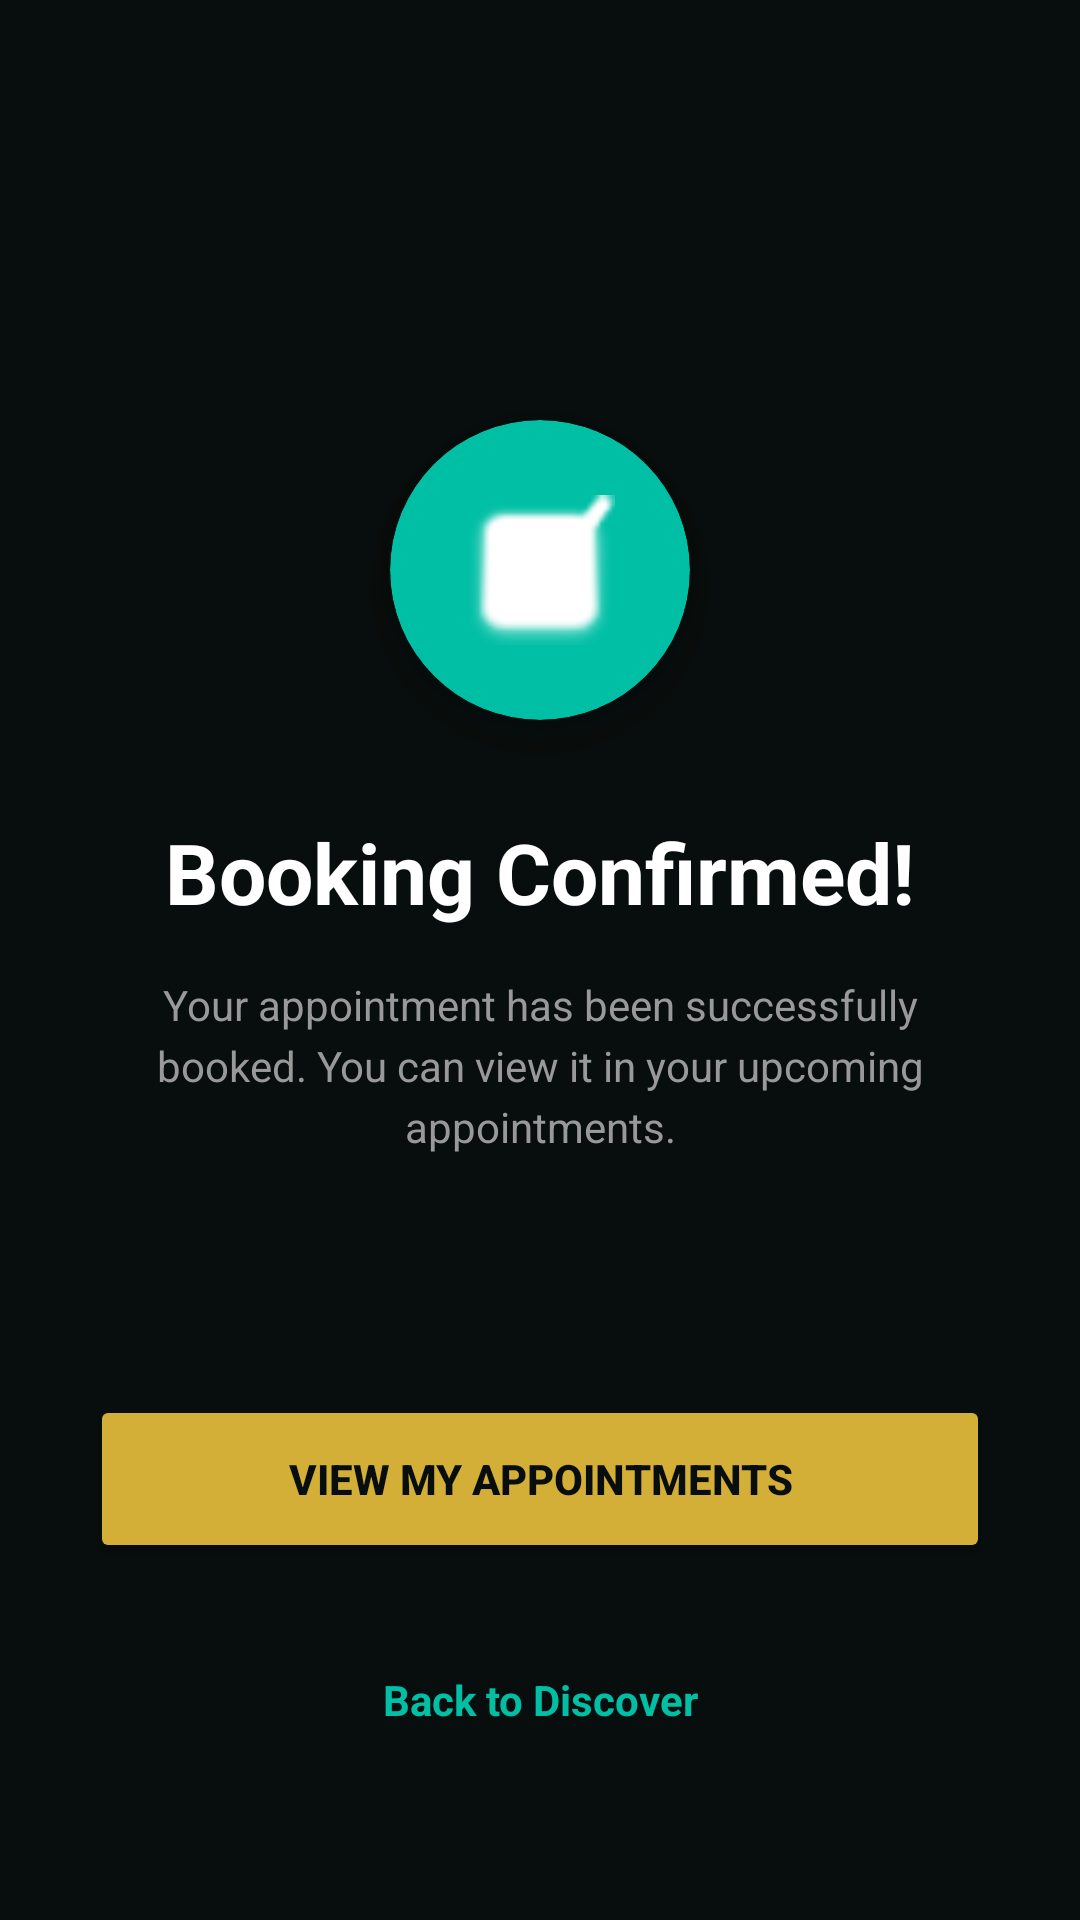

Android layout source for this screen:
<!-- AndroidManifest.xml: application theme Theme.Trimly -->
<!-- res/layout/fragment_booking_success.xml -->
<androidx.constraintlayout.widget.ConstraintLayout
    xmlns:android="http://schemas.android.com/apk/res/android"
    xmlns:app="http://schemas.android.com/apk/res-auto"
    android:layout_width="match_parent"
    android:layout_height="match_parent"
    android:background="#080E0D">

    <androidx.cardview.widget.CardView
        android:id="@+id/card_success_icon"
        android:layout_width="100dp"
        android:layout_height="100dp"
        android:layout_marginTop="140dp"
        app:cardBackgroundColor="#00BFA5"
        app:cardCornerRadius="50dp"
        app:cardElevation="12dp"
        app:layout_constraintTop_toTopOf="parent"
        app:layout_constraintStart_toStartOf="parent"
        app:layout_constraintEnd_toEndOf="parent">

        <ImageView
            android:id="@+id/img_success"
            android:layout_width="50dp"
            android:layout_height="50dp"
            android:layout_gravity="center"
            android:src="@android:drawable/checkbox_on_background"
            app:tint="#FFFFFF" />
    </androidx.cardview.widget.CardView>

    <TextView
        android:id="@+id/tv_success_title"
        android:layout_width="wrap_content"
        android:layout_height="wrap_content"
        android:layout_marginTop="32dp"
        android:text="Booking Confirmed!"
        android:textColor="#FFFFFF"
        android:textSize="28sp"
        android:textStyle="bold"
        app:layout_constraintTop_toBottomOf="@id/card_success_icon"
        app:layout_constraintStart_toStartOf="parent"
        app:layout_constraintEnd_toEndOf="parent" />

    <TextView
        android:id="@+id/tv_success_desc"
        android:layout_width="match_parent"
        android:layout_height="wrap_content"
        android:layout_marginTop="16dp"
        android:layout_marginHorizontal="40dp"
        android:text="Your appointment has been successfully booked. You can view it in your upcoming appointments."
        android:textAlignment="center"
        android:textColor="#999999"
        android:textSize="14sp"
        android:lineSpacingExtra="4dp"
        app:layout_constraintStart_toStartOf="parent"
        app:layout_constraintEnd_toEndOf="parent"
        app:layout_constraintTop_toBottomOf="@id/tv_success_title" />

    <Button
        android:id="@+id/btn_view_bookings"
        android:layout_width="match_parent"
        android:layout_height="56dp"
        android:layout_marginHorizontal="30dp"
        android:layout_marginTop="80dp"
        android:backgroundTint="#D4AF37"
        android:text="View My Appointments"
        android:textColor="#080E0D"
        android:textSize="14sp"
        android:textStyle="bold"
        app:layout_constraintEnd_toEndOf="parent"
        app:layout_constraintStart_toStartOf="parent"
        app:layout_constraintTop_toBottomOf="@id/tv_success_desc" />

    <TextView
        android:id="@+id/btn_back_to_home"
        android:layout_width="wrap_content"
        android:layout_height="wrap_content"
        android:layout_marginTop="24dp"
        android:padding="12dp"
        android:text="Back to Discover"
        android:textColor="#00BFA5"
        android:textSize="14sp"
        android:textStyle="bold"
        app:layout_constraintEnd_toEndOf="parent"
        app:layout_constraintStart_toStartOf="parent"
        app:layout_constraintTop_toBottomOf="@id/btn_view_bookings" />

</androidx.constraintlayout.widget.ConstraintLayout>
<!-- resources referenced by this layout -->
<resources>
  <style name="Theme.Trimly" parent="Base.Theme.Trimly" />
  <style name="Base.Theme.Trimly" parent="Theme.Material3.DayNight.NoActionBar">
          
          
      </style>
</resources>
